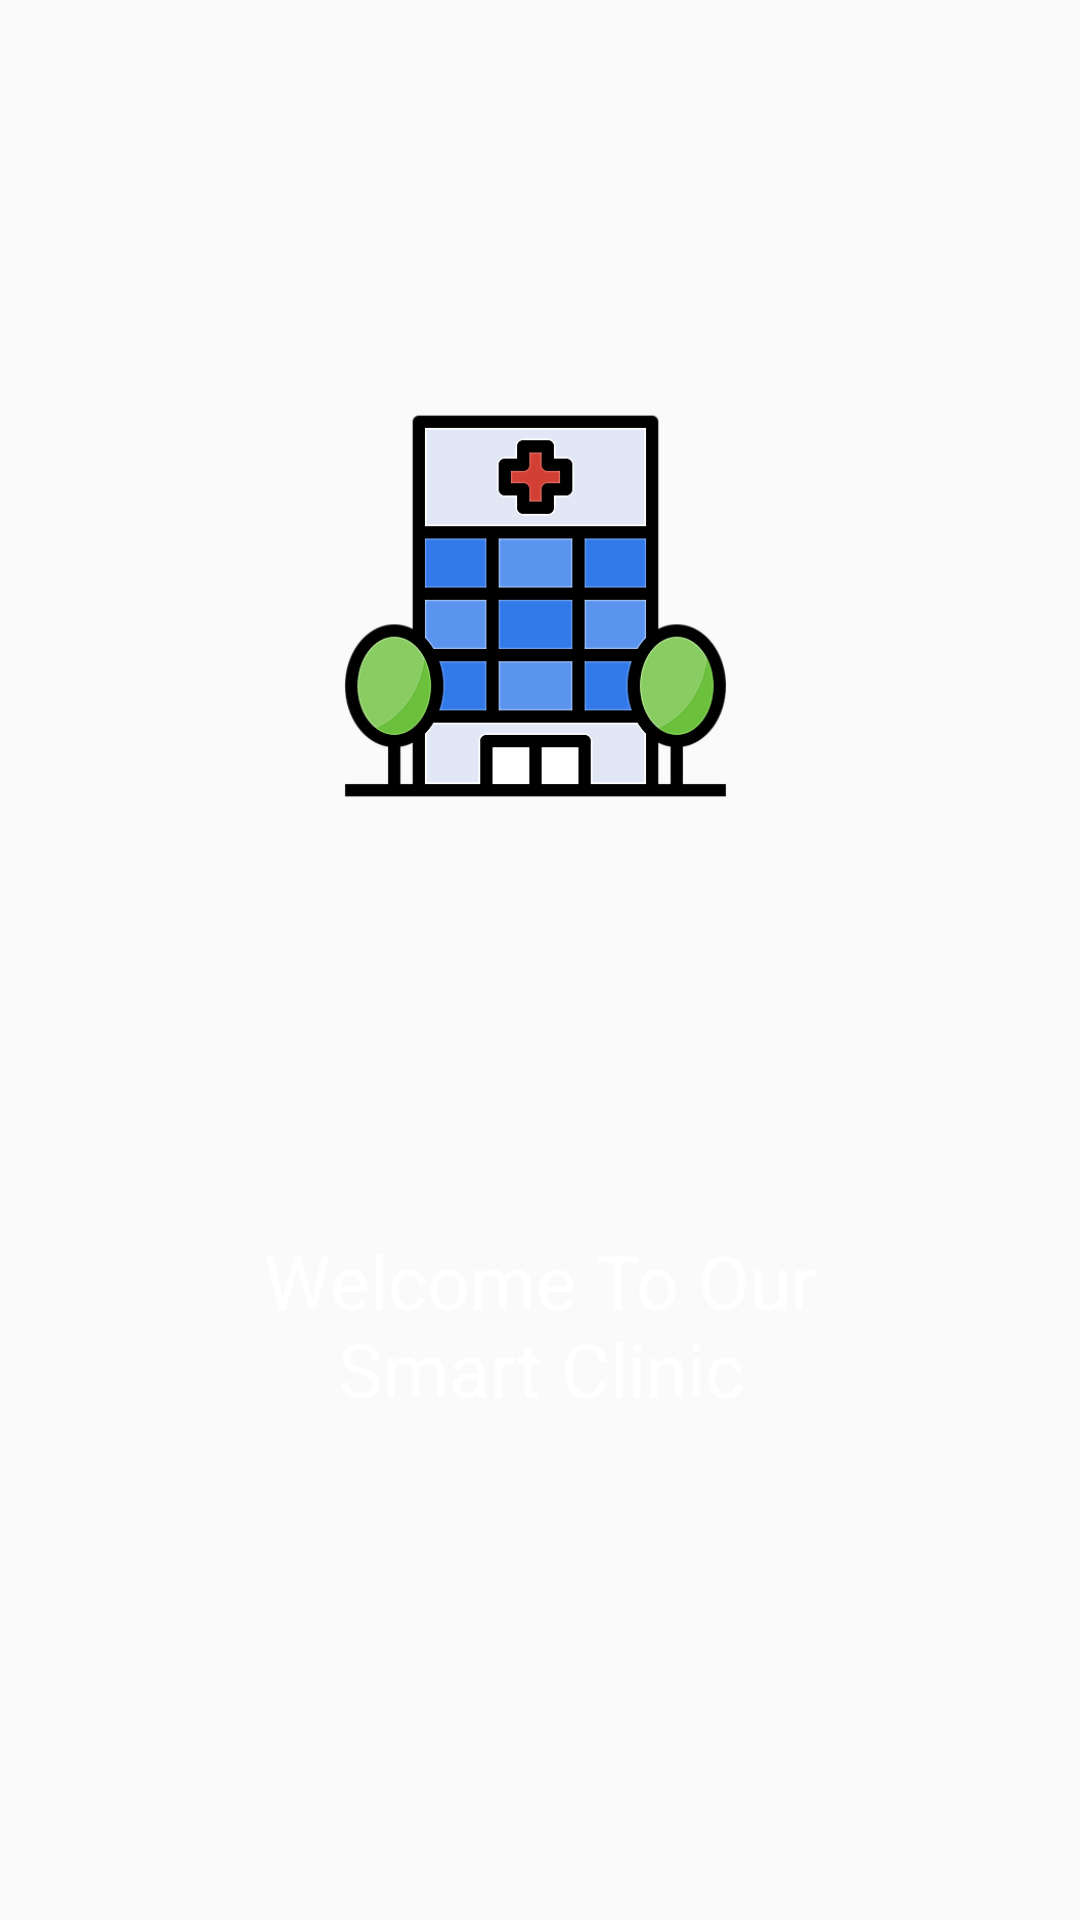

Layout XML and referenced resources for this Android screen:
<!-- AndroidManifest.xml: application theme AppTheme -->
<!-- res/layout/slide_layout.xml -->
<?xml version="1.0" encoding="utf-8"?>
<RelativeLayout
    xmlns:android="http://schemas.android.com/apk/res/android"
    xmlns:app="http://schemas.android.com/apk/res-auto"
    android:layout_width="match_parent"
    android:layout_height="match_parent"
    >

    <ImageView
        android:id="@+id/slide_image"
        android:layout_width="300dp"
        android:layout_height="300dp"
        android:layout_alignParentStart="true"
        android:layout_alignParentTop="true"
        android:layout_alignParentEnd="true"
        android:layout_alignParentBottom="true"
        android:layout_centerHorizontal="true"
        android:layout_marginStart="113dp"
        android:layout_marginTop="119dp"
        android:layout_marginEnd="116dp"
        android:layout_marginBottom="355dp"
        app:srcCompat="@drawable/hos" />

    <TextView
        android:id="@+id/slide_head"
        android:layout_width="250sp"
        android:layout_height="wrap_content"
        android:layout_alignParentTop="true"
        android:layout_centerHorizontal="true"
        android:layout_marginTop="410dp"
        android:gravity="center"
        android:text="Welcome To Our Smart Clinic"
        android:textColor="#ffffff"
        android:textSize="25sp" />

    <TextView
        android:id="@+id/slide_string"
        android:layout_width="290sp"
        android:layout_height="wrap_content"
        android:layout_alignParentBottom="true"
        android:layout_centerHorizontal="true"
        android:layout_marginBottom="158dp"
        android:gravity="center"
        android:text=""
        android:textColor="#ffffff"
        android:textSize="17sp" />


</RelativeLayout>
<!-- resources referenced by this layout -->
<resources>
  <!-- drawable hos: png bitmap (drawable, 28273 bytes) -->
  <style name="AppTheme" parent="Theme.AppCompat.Light.DarkActionBar">
          
          <item name="colorPrimary">@color/colorPrimary</item>
          <item name="colorPrimaryDark">@color/colorPrimaryDark</item>
          <item name="colorAccent">@color/colorAccent</item>
  
          <item name="windowActionBar">false</item>
          <item name="windowNoTitle">true</item>
          <item name="android:windowFullscreen">true</item>
      </style>
  <color name="colorPrimary">#6200EE</color>
  <color name="colorPrimaryDark">#3700B3</color>
  <color name="colorAccent">#03DAC5</color>
</resources>
